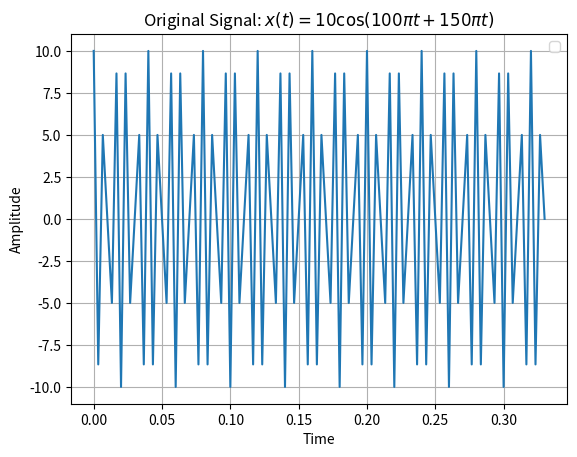

Python code for this plot:
import numpy as np
import matplotlib.pyplot as plt


t = np.linspace(0, 0.33, 100)

x_t = 10 * np.cos(100 * np.pi * t + 150 * np.pi * t)


plt.figure("Figure")
plt.plot(t, x_t)
plt.title('Original Signal: $x(t) = 10 \cos(100\pi t + 150\pi t)$')
plt.xlabel('Time')
plt.ylabel('Amplitude')
plt.legend()
plt.grid(True)
plt.show()